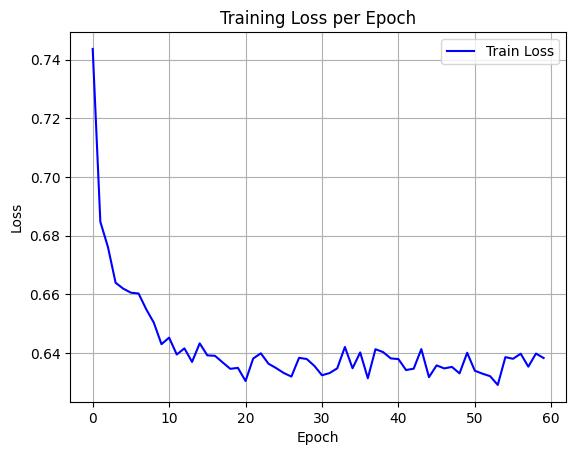

The table this chart was drawn from, first rows:
epoch, train_loss
0, 0.7436
1, 0.6848
2, 0.6761
3, 0.664
4, 0.662
5, 0.6606
6, 0.6603
7, 0.655
8, 0.6504
9, 0.6431
10, 0.6453
11, 0.6396
12, 0.6416
13, 0.637
14, 0.6434
15, 0.6393
16, 0.6391
17, 0.6369
18, 0.6347
19, 0.635
20, 0.6305
21, 0.6382
22, 0.64
23, 0.6364
24, 0.6349
25, 0.6333
26, 0.632
27, 0.6384
28, 0.638
29, 0.6357
30, 0.6325
31, 0.6332
32, 0.6349
33, 0.6421
34, 0.6349
35, 0.6403
36, 0.6315
37, 0.6414
38, 0.6404
39, 0.6382
40, 0.638
41, 0.6343
42, 0.6347
43, 0.6414
44, 0.6318
45, 0.6359
46, 0.6348
47, 0.6353
48, 0.6331
49, 0.6402
50, 0.634
51, 0.633
52, 0.6322
53, 0.6292
54, 0.6387
55, 0.6381
56, 0.6398
57, 0.6354
58, 0.6399
59, 0.6384
